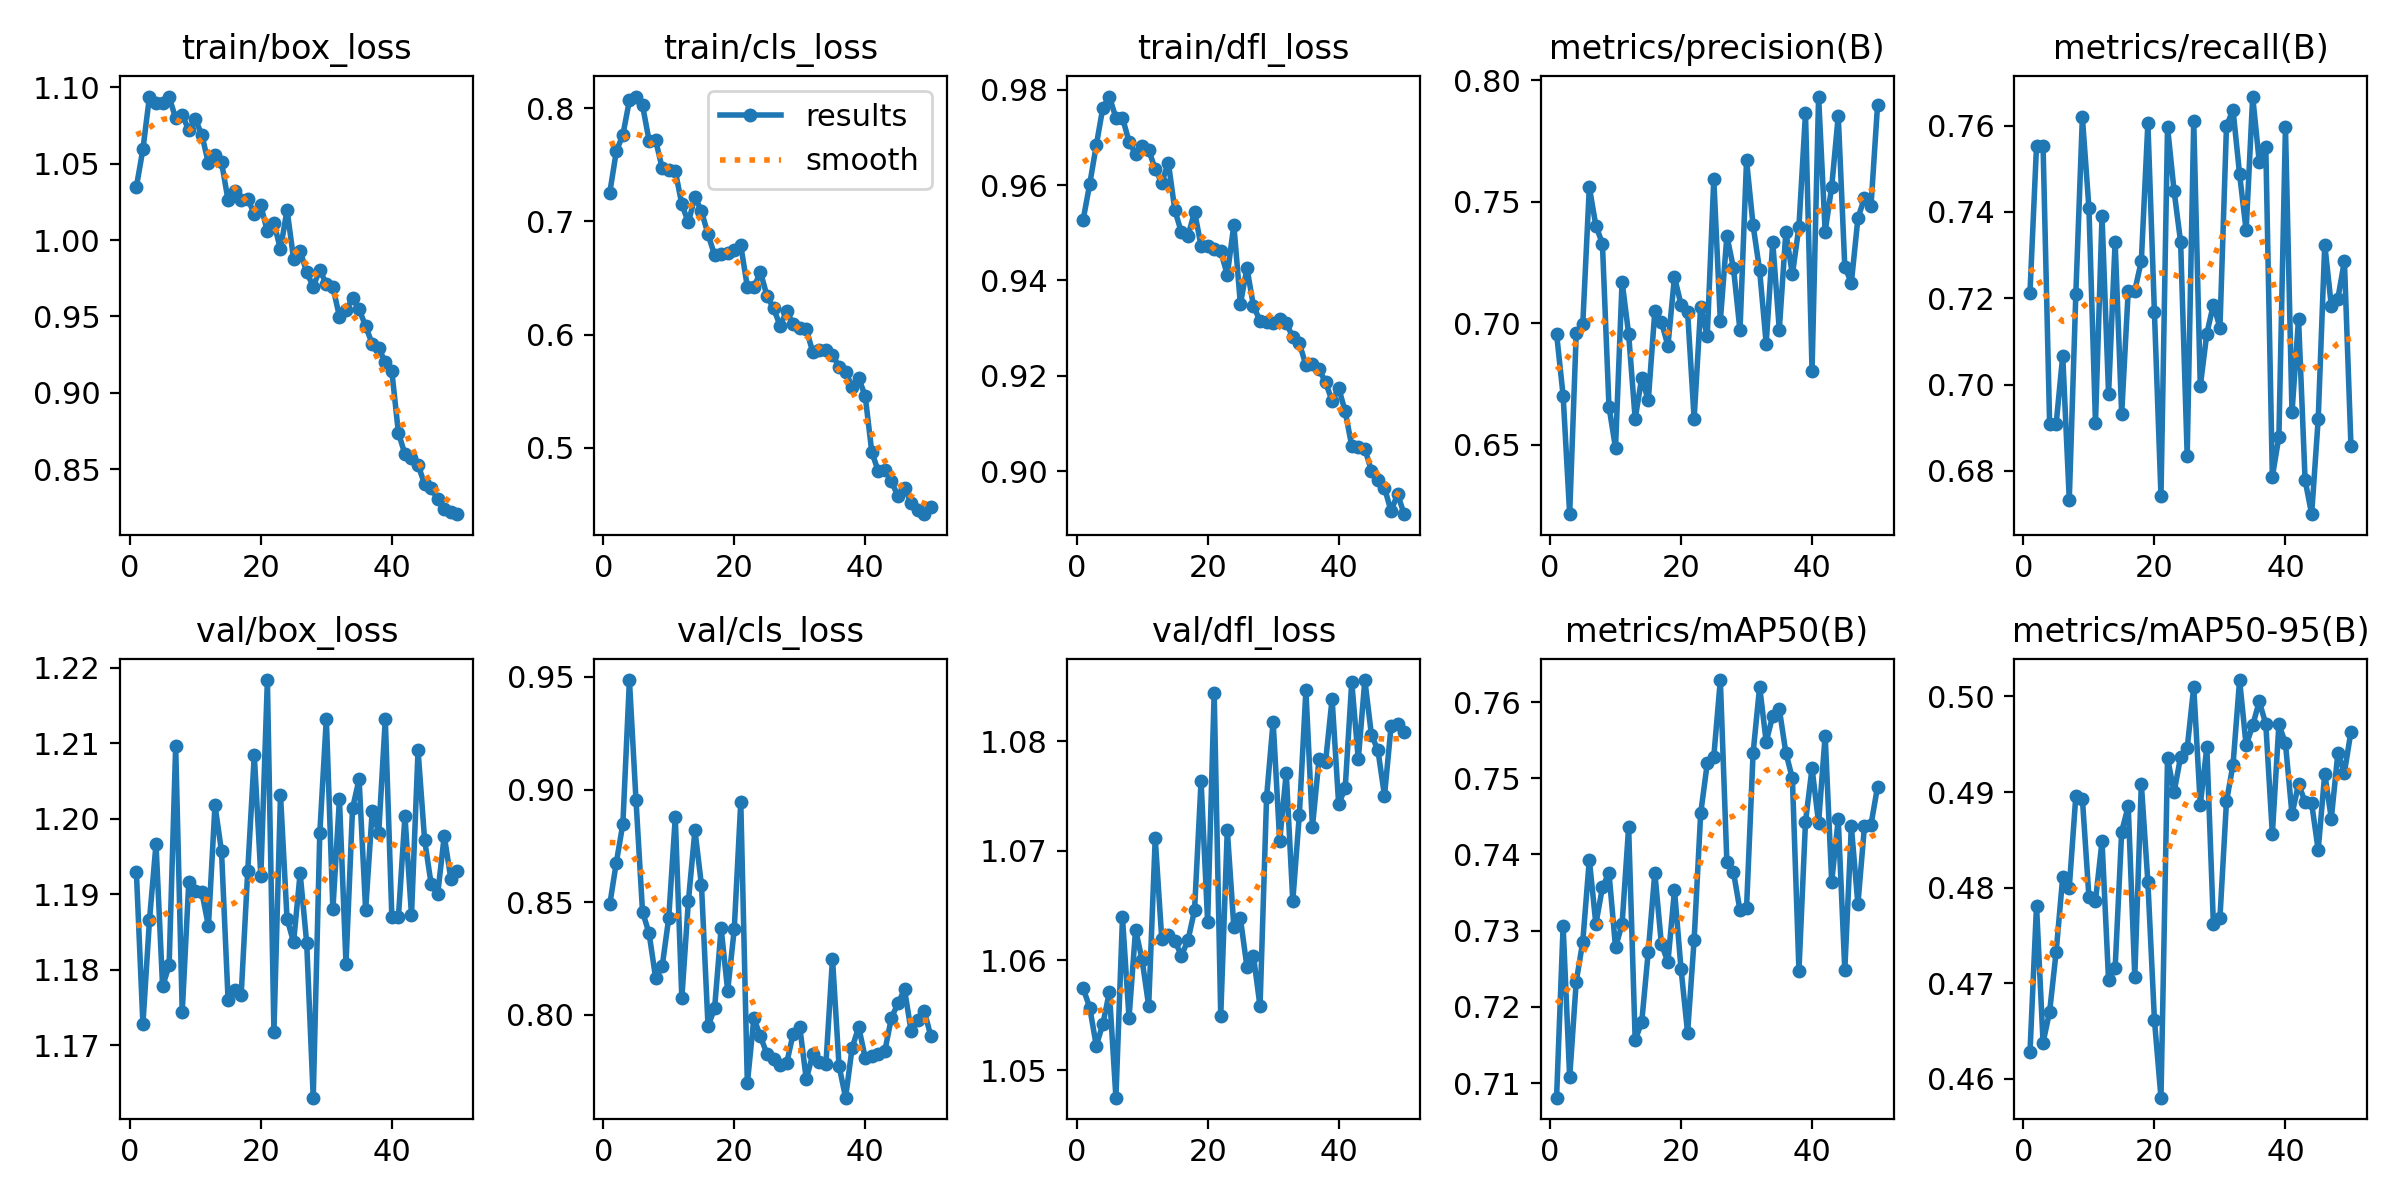

The file beside this chart, header and first rows:
epoch, time, train/box_loss, train/cls_loss, train/dfl_loss, metrics/precision(B), metrics/recall(B), metrics/mAP50(B), metrics/mAP50-95(B), val/box_loss, val/cls_loss, val/dfl_loss, lr/pg0, lr/pg1, lr/pg2
1, 569.3, 1.035, 0.7253, 0.9527, 0.6957, 0.7212, 0.7081, 0.4628, 1.193, 0.849, 1.057, 0.0003309, 0.0003309, 0.0003309
2, 1157, 1.059, 0.762, 0.9602, 0.6702, 0.7553, 0.7306, 0.4781, 1.173, 0.8676, 1.056, 0.000651, 0.000651, 0.000651
3, 1802, 1.094, 0.7765, 0.9683, 0.6214, 0.7552, 0.7107, 0.4638, 1.187, 0.8848, 1.052, 0.000958, 0.000958, 0.000958
4, 2447, 1.09, 0.807, 0.9762, 0.6959, 0.6909, 0.7233, 0.467, 1.197, 0.9486, 1.054, 0.0009406, 0.0009406, 0.0009406
5, 3035, 1.09, 0.8104, 0.9786, 0.6996, 0.6909, 0.7286, 0.4733, 1.178, 0.8955, 1.057, 0.0009208, 0.0009208, 0.0009208
6, 3601, 1.094, 0.8026, 0.9741, 0.756, 0.7067, 0.7393, 0.4811, 1.181, 0.8458, 1.047, 0.000901, 0.000901, 0.000901
7, 4171, 1.08, 0.7715, 0.9741, 0.7401, 0.6734, 0.7309, 0.48, 1.21, 0.8362, 1.064, 0.0008812, 0.0008812, 0.0008812
8, 4727, 1.082, 0.7716, 0.9691, 0.7327, 0.7209, 0.7357, 0.4896, 1.174, 0.8164, 1.055, 0.0008614, 0.0008614, 0.0008614
9, 5334, 1.072, 0.7472, 0.9665, 0.6656, 0.762, 0.7376, 0.4893, 1.192, 0.8215, 1.063, 0.0008416, 0.0008416, 0.0008416
10, 5946, 1.079, 0.7458, 0.9681, 0.6486, 0.741, 0.7278, 0.479, 1.19, 0.8429, 1.06, 0.0008218, 0.0008218, 0.0008218
11, 6586, 1.069, 0.7446, 0.9673, 0.7171, 0.6911, 0.7308, 0.4786, 1.19, 0.8877, 1.056, 0.000802, 0.000802, 0.000802
12, 7195, 1.05, 0.7151, 0.9634, 0.6956, 0.739, 0.7436, 0.4849, 1.186, 0.8074, 1.071, 0.0007822, 0.0007822, 0.0007822
13, 7819, 1.055, 0.699, 0.9605, 0.6606, 0.6978, 0.7156, 0.4703, 1.202, 0.8504, 1.062, 0.0007624, 0.0007624, 0.0007624
14, 8438, 1.051, 0.7218, 0.9647, 0.6775, 0.7331, 0.718, 0.4716, 1.196, 0.8819, 1.062, 0.0007426, 0.0007426, 0.0007426
15, 9086, 1.026, 0.709, 0.9547, 0.6682, 0.6932, 0.7273, 0.4859, 1.176, 0.8575, 1.062, 0.0007228, 0.0007228, 0.0007228
16, 9747, 1.032, 0.6886, 0.9501, 0.7049, 0.7218, 0.7376, 0.4885, 1.177, 0.7949, 1.06, 0.000703, 0.000703, 0.000703
17, 10404, 1.026, 0.6702, 0.9493, 0.7005, 0.7218, 0.7282, 0.4707, 1.177, 0.8029, 1.062, 0.0006832, 0.0006832, 0.0006832
18, 11143, 1.027, 0.6708, 0.9544, 0.6907, 0.7286, 0.7259, 0.4909, 1.193, 0.8384, 1.065, 0.0006634, 0.0006634, 0.0006634
19, 11796, 1.017, 0.6721, 0.9473, 0.719, 0.7606, 0.7353, 0.4806, 1.208, 0.8107, 1.076, 0.0006436, 0.0006436, 0.0006436
20, 12604, 1.023, 0.6745, 0.9473, 0.7076, 0.7167, 0.725, 0.4662, 1.192, 0.8379, 1.064, 0.0006238, 0.0006238, 0.0006238
21, 13216, 1.006, 0.6787, 0.9466, 0.7048, 0.6742, 0.7166, 0.458, 1.218, 0.8945, 1.084, 0.000604, 0.000604, 0.000604
22, 13814, 1.011, 0.6421, 0.9461, 0.6607, 0.7597, 0.7288, 0.4936, 1.172, 0.7695, 1.055, 0.0005842, 0.0005842, 0.0005842
23, 14403, 0.9939, 0.6416, 0.9412, 0.7068, 0.7449, 0.7454, 0.49, 1.203, 0.7986, 1.072, 0.0005644, 0.0005644, 0.0005644
24, 15004, 1.02, 0.6554, 0.9516, 0.6946, 0.733, 0.7519, 0.4937, 1.187, 0.7904, 1.063, 0.0005446, 0.0005446, 0.0005446
25, 15646, 0.9877, 0.6342, 0.9351, 0.7593, 0.6835, 0.7528, 0.4946, 1.184, 0.7826, 1.064, 0.0005248, 0.0005248, 0.0005248
26, 16382, 0.9929, 0.6232, 0.9426, 0.701, 0.7611, 0.7629, 0.501, 1.193, 0.7805, 1.059, 0.000505, 0.000505, 0.000505
27, 17102, 0.9789, 0.6078, 0.9346, 0.7359, 0.6996, 0.7389, 0.4887, 1.184, 0.7779, 1.06, 0.0004852, 0.0004852, 0.0004852
28, 17808, 0.9695, 0.6204, 0.9315, 0.7227, 0.7118, 0.7377, 0.4947, 1.163, 0.7785, 1.056, 0.0004654, 0.0004654, 0.0004654
29, 18492, 0.9806, 0.6095, 0.9314, 0.697, 0.7185, 0.7327, 0.4762, 1.198, 0.7917, 1.075, 0.0004456, 0.0004456, 0.0004456
30, 19233, 0.9711, 0.6061, 0.9311, 0.767, 0.7132, 0.7329, 0.4768, 1.213, 0.7947, 1.082, 0.0004258, 0.0004258, 0.0004258
31, 20070, 0.9693, 0.6045, 0.9318, 0.7403, 0.76, 0.7533, 0.489, 1.188, 0.7714, 1.071, 0.000406, 0.000406, 0.000406
32, 20875, 0.9498, 0.5843, 0.9312, 0.7217, 0.7636, 0.762, 0.4929, 1.203, 0.7827, 1.077, 0.0003862, 0.0003862, 0.0003862
33, 21719, 0.9539, 0.5862, 0.9281, 0.6916, 0.7488, 0.7548, 0.5017, 1.181, 0.7789, 1.065, 0.0003664, 0.0003664, 0.0003664
34, 22428, 0.9619, 0.5859, 0.9268, 0.7334, 0.7357, 0.7582, 0.4949, 1.201, 0.7784, 1.073, 0.0003466, 0.0003466, 0.0003466
35, 23090, 0.9548, 0.5822, 0.9223, 0.6974, 0.7668, 0.7591, 0.497, 1.205, 0.825, 1.085, 0.0003268, 0.0003268, 0.0003268
36, 23774, 0.9435, 0.5715, 0.9225, 0.7375, 0.7516, 0.7534, 0.4995, 1.188, 0.7774, 1.072, 0.000307, 0.000307, 0.000307
37, 24431, 0.9322, 0.5667, 0.9214, 0.72, 0.7551, 0.75, 0.4971, 1.201, 0.7632, 1.078, 0.0002872, 0.0002872, 0.0002872
38, 28220, 0.9292, 0.554, 0.9187, 0.7398, 0.6786, 0.7248, 0.4856, 1.198, 0.7854, 1.078, 0.0002674, 0.0002674, 0.0002674
39, 28860, 0.92, 0.5617, 0.9147, 0.7865, 0.6879, 0.7443, 0.4971, 1.213, 0.7946, 1.084, 0.0002476, 0.0002476, 0.0002476
40, 29518, 0.9141, 0.5453, 0.9175, 0.6804, 0.7597, 0.7513, 0.4951, 1.187, 0.7809, 1.074, 0.0002278, 0.0002278, 0.0002278
41, 30165, 0.8739, 0.4961, 0.9125, 0.7933, 0.6935, 0.7442, 0.4877, 1.187, 0.7816, 1.076, 0.000208, 0.000208, 0.000208
42, 30811, 0.8598, 0.4789, 0.9053, 0.7377, 0.7152, 0.7556, 0.4909, 1.2, 0.7825, 1.085, 0.0001882, 0.0001882, 0.0001882
43, 31532, 0.8572, 0.4805, 0.905, 0.7561, 0.6778, 0.7364, 0.489, 1.187, 0.7841, 1.078, 0.0001684, 0.0001684, 0.0001684
44, 32857, 0.8528, 0.4704, 0.9047, 0.7853, 0.67, 0.7446, 0.4888, 1.209, 0.7988, 1.086, 0.0001486, 0.0001486, 0.0001486
45, 33539, 0.8403, 0.4568, 0.9001, 0.7232, 0.692, 0.7248, 0.4839, 1.197, 0.805, 1.081, 0.0001288, 0.0001288, 0.0001288
46, 34238, 0.8377, 0.4641, 0.8983, 0.7166, 0.7325, 0.7437, 0.4919, 1.191, 0.8113, 1.079, 0.000109, 0.000109, 0.000109
47, 35007, 0.8303, 0.4514, 0.8965, 0.7431, 0.7183, 0.7335, 0.4872, 1.19, 0.7928, 1.075, 8.92e-05, 8.92e-05, 8.92e-05
48, 35648, 0.8238, 0.4452, 0.8916, 0.7516, 0.7199, 0.7437, 0.4941, 1.198, 0.7977, 1.081, 6.94e-05, 6.94e-05, 6.94e-05
49, 36300, 0.8219, 0.4411, 0.8952, 0.7483, 0.7287, 0.7439, 0.492, 1.192, 0.8019, 1.082, 4.96e-05, 4.96e-05, 4.96e-05
50, 36916, 0.8206, 0.4475, 0.891, 0.7898, 0.6858, 0.7489, 0.4963, 1.193, 0.7906, 1.081, 2.98e-05, 2.98e-05, 2.98e-05
